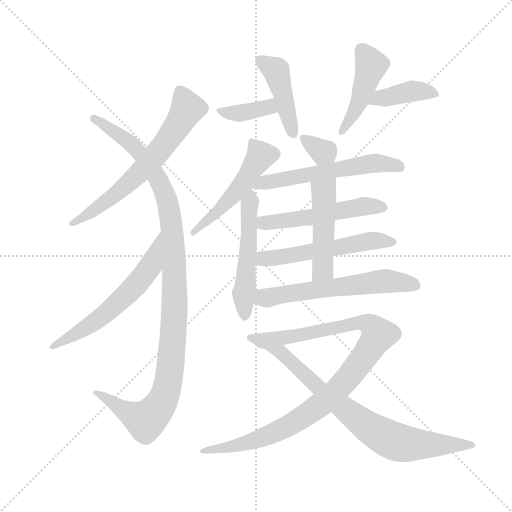
t = 0.00 s
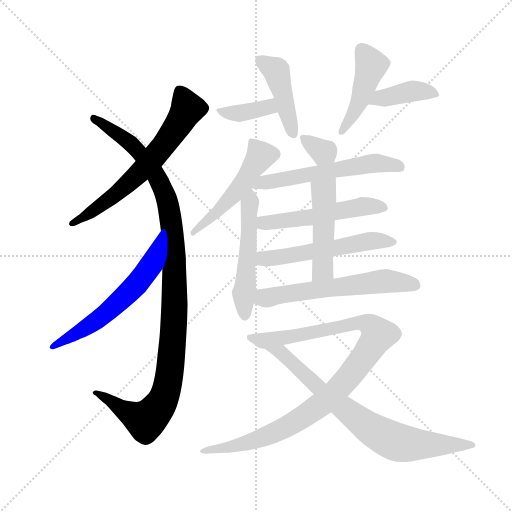
t = 2.47 s
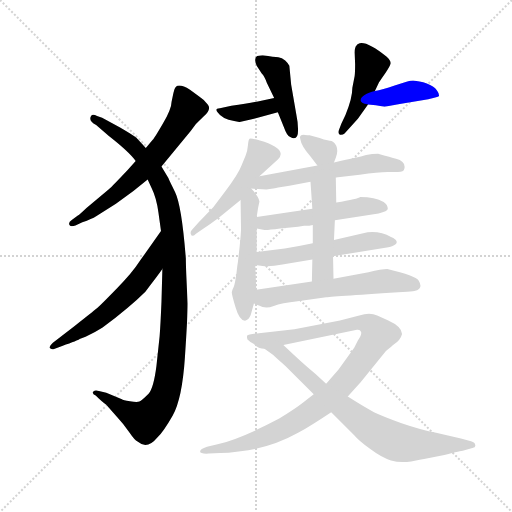
t = 4.94 s
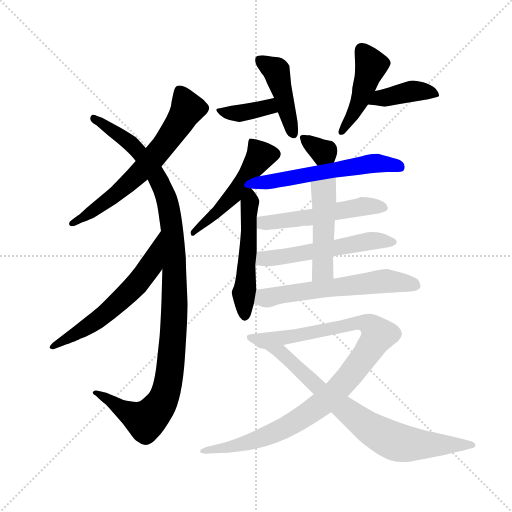
t = 7.41 s
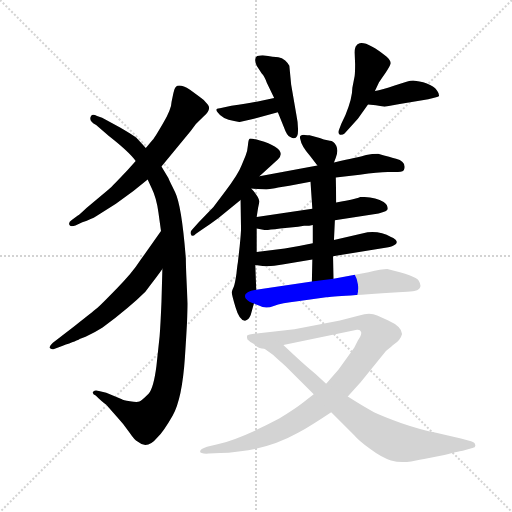
t = 9.88 s
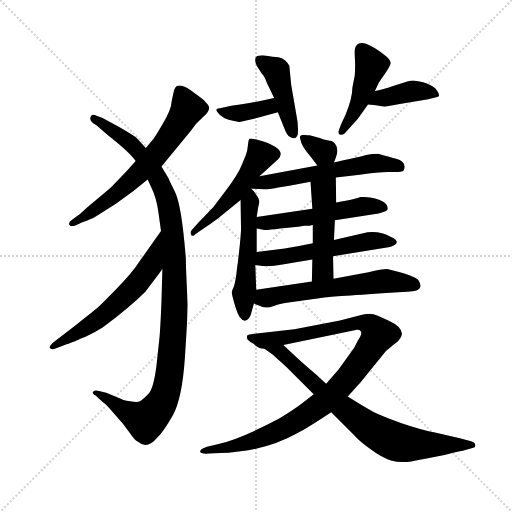
t = 12.36 s

The animated SVG that drew these frames (rendered in a browser with its animation timeline set to each time). Animation: 17 CSS @keyframes rules; one cycle of 12.36 s.

<svg version="1.1" viewBox="0 0 1024 1024" xmlns="http://www.w3.org/2000/svg">
  <g stroke="lightgray" stroke-dasharray="1,1" stroke-width="1" transform="scale(4, 4)">
    <line x1="0" y1="0" x2="256" y2="256"></line>
    <line x1="256" y1="0" x2="0" y2="256"></line>
    <line x1="128" y1="0" x2="128" y2="256"></line>
    <line x1="0" y1="128" x2="256" y2="128"></line>
  </g>
  <g transform="scale(0.92, -0.92) translate(60, -850)">
    <style type="text/css">
      
        @keyframes keyframes0 {
          from {
            stroke: blue;
            stroke-dashoffset: 654;
            stroke-width: 128;
          }
          68% {
            animation-timing-function: step-end;
            stroke: blue;
            stroke-dashoffset: 0;
            stroke-width: 128;
          }
          to {
            stroke: black;
            stroke-width: 1024;
          }
        }
        #make-me-a-hanzi-animation-0 {
          animation: keyframes0 0.7822265625s both;
          animation-delay: 0s;
          animation-timing-function: linear;
        }
      
        @keyframes keyframes1 {
          from {
            stroke: blue;
            stroke-dashoffset: 1120;
            stroke-width: 128;
          }
          78% {
            animation-timing-function: step-end;
            stroke: blue;
            stroke-dashoffset: 0;
            stroke-width: 128;
          }
          to {
            stroke: black;
            stroke-width: 1024;
          }
        }
        #make-me-a-hanzi-animation-1 {
          animation: keyframes1 1.1614583333333333s both;
          animation-delay: 0.7822265625s;
          animation-timing-function: linear;
        }
      
        @keyframes keyframes2 {
          from {
            stroke: blue;
            stroke-dashoffset: 606;
            stroke-width: 128;
          }
          66% {
            animation-timing-function: step-end;
            stroke: blue;
            stroke-dashoffset: 0;
            stroke-width: 128;
          }
          to {
            stroke: black;
            stroke-width: 1024;
          }
        }
        #make-me-a-hanzi-animation-2 {
          animation: keyframes2 0.7431640625s both;
          animation-delay: 1.9436848958333333s;
          animation-timing-function: linear;
        }
      
        @keyframes keyframes3 {
          from {
            stroke: blue;
            stroke-dashoffset: 379;
            stroke-width: 128;
          }
          55% {
            animation-timing-function: step-end;
            stroke: blue;
            stroke-dashoffset: 0;
            stroke-width: 128;
          }
          to {
            stroke: black;
            stroke-width: 1024;
          }
        }
        #make-me-a-hanzi-animation-3 {
          animation: keyframes3 0.5584309895833334s both;
          animation-delay: 2.686848958333333s;
          animation-timing-function: linear;
        }
      
        @keyframes keyframes4 {
          from {
            stroke: blue;
            stroke-dashoffset: 437;
            stroke-width: 128;
          }
          59% {
            animation-timing-function: step-end;
            stroke: blue;
            stroke-dashoffset: 0;
            stroke-width: 128;
          }
          to {
            stroke: black;
            stroke-width: 1024;
          }
        }
        #make-me-a-hanzi-animation-4 {
          animation: keyframes4 0.6056315104166666s both;
          animation-delay: 3.2452799479166665s;
          animation-timing-function: linear;
        }
      
        @keyframes keyframes5 {
          from {
            stroke: blue;
            stroke-dashoffset: 456;
            stroke-width: 128;
          }
          60% {
            animation-timing-function: step-end;
            stroke: blue;
            stroke-dashoffset: 0;
            stroke-width: 128;
          }
          to {
            stroke: black;
            stroke-width: 1024;
          }
        }
        #make-me-a-hanzi-animation-5 {
          animation: keyframes5 0.62109375s both;
          animation-delay: 3.850911458333333s;
          animation-timing-function: linear;
        }
      
        @keyframes keyframes6 {
          from {
            stroke: blue;
            stroke-dashoffset: 399;
            stroke-width: 128;
          }
          56% {
            animation-timing-function: step-end;
            stroke: blue;
            stroke-dashoffset: 0;
            stroke-width: 128;
          }
          to {
            stroke: black;
            stroke-width: 1024;
          }
        }
        #make-me-a-hanzi-animation-6 {
          animation: keyframes6 0.57470703125s both;
          animation-delay: 4.472005208333333s;
          animation-timing-function: linear;
        }
      
        @keyframes keyframes7 {
          from {
            stroke: blue;
            stroke-dashoffset: 515;
            stroke-width: 128;
          }
          63% {
            animation-timing-function: step-end;
            stroke: blue;
            stroke-dashoffset: 0;
            stroke-width: 128;
          }
          to {
            stroke: black;
            stroke-width: 1024;
          }
        }
        #make-me-a-hanzi-animation-7 {
          animation: keyframes7 0.6691080729166666s both;
          animation-delay: 5.046712239583333s;
          animation-timing-function: linear;
        }
      
        @keyframes keyframes8 {
          from {
            stroke: blue;
            stroke-dashoffset: 526;
            stroke-width: 128;
          }
          63% {
            animation-timing-function: step-end;
            stroke: blue;
            stroke-dashoffset: 0;
            stroke-width: 128;
          }
          to {
            stroke: black;
            stroke-width: 1024;
          }
        }
        #make-me-a-hanzi-animation-8 {
          animation: keyframes8 0.6780598958333334s both;
          animation-delay: 5.7158203125s;
          animation-timing-function: linear;
        }
      
        @keyframes keyframes9 {
          from {
            stroke: blue;
            stroke-dashoffset: 323;
            stroke-width: 128;
          }
          51% {
            animation-timing-function: step-end;
            stroke: blue;
            stroke-dashoffset: 0;
            stroke-width: 128;
          }
          to {
            stroke: black;
            stroke-width: 1024;
          }
        }
        #make-me-a-hanzi-animation-9 {
          animation: keyframes9 0.5128580729166666s both;
          animation-delay: 6.393880208333333s;
          animation-timing-function: linear;
        }
      
        @keyframes keyframes10 {
          from {
            stroke: blue;
            stroke-dashoffset: 579;
            stroke-width: 128;
          }
          65% {
            animation-timing-function: step-end;
            stroke: blue;
            stroke-dashoffset: 0;
            stroke-width: 128;
          }
          to {
            stroke: black;
            stroke-width: 1024;
          }
        }
        #make-me-a-hanzi-animation-10 {
          animation: keyframes10 0.72119140625s both;
          animation-delay: 6.90673828125s;
          animation-timing-function: linear;
        }
      
        @keyframes keyframes11 {
          from {
            stroke: blue;
            stroke-dashoffset: 533;
            stroke-width: 128;
          }
          63% {
            animation-timing-function: step-end;
            stroke: blue;
            stroke-dashoffset: 0;
            stroke-width: 128;
          }
          to {
            stroke: black;
            stroke-width: 1024;
          }
        }
        #make-me-a-hanzi-animation-11 {
          animation: keyframes11 0.6837565104166666s both;
          animation-delay: 7.6279296875s;
          animation-timing-function: linear;
        }
      
        @keyframes keyframes12 {
          from {
            stroke: blue;
            stroke-dashoffset: 552;
            stroke-width: 128;
          }
          64% {
            animation-timing-function: step-end;
            stroke: blue;
            stroke-dashoffset: 0;
            stroke-width: 128;
          }
          to {
            stroke: black;
            stroke-width: 1024;
          }
        }
        #make-me-a-hanzi-animation-12 {
          animation: keyframes12 0.69921875s both;
          animation-delay: 8.311686197916666s;
          animation-timing-function: linear;
        }
      
        @keyframes keyframes13 {
          from {
            stroke: blue;
            stroke-dashoffset: 482;
            stroke-width: 128;
          }
          61% {
            animation-timing-function: step-end;
            stroke: blue;
            stroke-dashoffset: 0;
            stroke-width: 128;
          }
          to {
            stroke: black;
            stroke-width: 1024;
          }
        }
        #make-me-a-hanzi-animation-13 {
          animation: keyframes13 0.6422526041666666s both;
          animation-delay: 9.010904947916666s;
          animation-timing-function: linear;
        }
      
        @keyframes keyframes14 {
          from {
            stroke: blue;
            stroke-dashoffset: 601;
            stroke-width: 128;
          }
          66% {
            animation-timing-function: step-end;
            stroke: blue;
            stroke-dashoffset: 0;
            stroke-width: 128;
          }
          to {
            stroke: black;
            stroke-width: 1024;
          }
        }
        #make-me-a-hanzi-animation-14 {
          animation: keyframes14 0.7390950520833334s both;
          animation-delay: 9.653157552083332s;
          animation-timing-function: linear;
        }
      
        @keyframes keyframes15 {
          from {
            stroke: blue;
            stroke-dashoffset: 1028;
            stroke-width: 128;
          }
          77% {
            animation-timing-function: step-end;
            stroke: blue;
            stroke-dashoffset: 0;
            stroke-width: 128;
          }
          to {
            stroke: black;
            stroke-width: 1024;
          }
        }
        #make-me-a-hanzi-animation-15 {
          animation: keyframes15 1.0865885416666667s both;
          animation-delay: 10.392252604166666s;
          animation-timing-function: linear;
        }
      
        @keyframes keyframes16 {
          from {
            stroke: blue;
            stroke-dashoffset: 769;
            stroke-width: 128;
          }
          71% {
            animation-timing-function: step-end;
            stroke: blue;
            stroke-dashoffset: 0;
            stroke-width: 128;
          }
          to {
            stroke: black;
            stroke-width: 1024;
          }
        }
        #make-me-a-hanzi-animation-16 {
          animation: keyframes16 0.8758138020833334s both;
          animation-delay: 11.478841145833332s;
          animation-timing-function: linear;
        }
      
    </style>
    
      <path d="M 291 488 L 355 566 Q 365 581 382.5 596.5 Q 400 612 392 622.5 Q 384 633 373 640 L 353 655 Q 330 669 322 661 Q 319 658 317 648 L 313 629 Q 313 614 294.5 582 Q 276 550 272 546 L 257 528 L 235 500 L 217 480 Q 184 445 176 438 L 128 398 Q 111 382 110 382 L 96 372 Q 89 368 90.5 362 Q 92 356 104 360 L 119 367 Q 140 374 149 380 L 192 407 L 230 435 L 261 460 L 291 488 Z" fill="lightgray"></path>
    
      <path d="M 344 288 Q 335 403 320.5 432.5 Q 306 462 306 463 L 291 488 L 257 528 L 237 550 Q 232 555 201 573 L 162 594 L 151 598 Q 141 603 138 598 Q 131 588 149 578 L 176 555 Q 222 519 235 500 L 261 460 L 270 440 Q 280 420 284.5 387.5 Q 289 355 290 348 L 293 265 L 291 193 Q 289 145 287 119 L 280 54 Q 274 7 263 -6 Q 248 -21 243 -23 Q 238 -25 222.5 -22.5 Q 207 -20 205 -18 L 171 -4 L 155 0 Q 147 3 143 -1 Q 139 -5 148 -10 Q 162 -24 171 -30 L 195 -57 Q 209 -72 221 -89.5 Q 233 -107 239 -110 Q 260 -128 282 -101 Q 295 -89 315.5 -53 Q 336 -17 342 73.5 Q 348 164 348 190 Q 344 266 344 288 Z" fill="lightgray"></path>
    
      <path d="M 290 348 L 245 284 Q 227 256 195 224 Q 163 191 152 181 Q 140 171 103 142 L 55 105 Q 47 97 48 94 Q 51 89 59 92 L 75 98 Q 110 110 113 113 L 126 118 Q 146 127 163 138 Q 223 183 256 216 Q 278 244 293 265 C 311 289 307 373 290 348 Z" fill="lightgray"></path>
    
      <path d="M 460 585 L 461 585 L 485 590 L 544 606 C 573 614 565 643 536 637 L 498 629 Q 476 624 443 620 L 423 616 Q 412 614 411 613 Q 409 610 413 606 Q 423 591 449 587 L 460 585 Z" fill="lightgray"></path>
    
      <path d="M 544 606 L 557 574 Q 564 554 571 552 Q 588 542 588 568 Q 588 583 584 602 L 573 666 L 569 707 Q 567 712 560 718.5 Q 553 725 545 725.5 Q 537 726 511 730 Q 507 730 499 728 Q 491 723 498 707 L 509 690 Q 515 684 520 670 L 536 637 L 544 606 Z" fill="lightgray"></path>
    
      <path d="M 706 659 Q 706 636 691 600 L 682 581 L 677 568 Q 674 560 679 557 Q 685 556 689 560 L 718 592 L 740 623 L 755 652 L 764 671 Q 767 676 777.5 691 Q 788 706 789 712 Q 790 718 780 727 Q 739 760 722 756 Q 716 754 715 751 Q 711 747 711 736 L 712 711 Q 712 692 711 685 L 706 659 Z" fill="lightgray"></path>
    
      <path d="M 740 623 L 757 621 L 776 618 L 809 624 L 871 634 Q 883 637 890 639 Q 896 641 894 644 Q 894 649 886 658 Q 877 666 860 671 Q 842 675 838 675 Q 834 675 822 672 L 798 664 Q 771 655 755 652 C 726 646 710 627 740 623 Z" fill="lightgray"></path>
    
      <path d="M 504 467 L 544 503 Q 559 518 538 531 Q 525 539 505 544.5 Q 485 550 482.5 548.5 Q 480 547 479 534 Q 478 521 474 512 L 465 490 Q 458 471 429 433 L 404 400 L 371 366 L 357 350 Q 353 346 355 341 Q 357 333 366 342 L 381 352 Q 399 364 415 376 L 463 415 L 486 440 L 504 467 Z" fill="lightgray"></path>
    
      <path d="M 463 415 L 464 352 Q 464 344 461 314 L 457 279 Q 456 275 454 255 Q 451 234 448 226 Q 444 217 444 215 Q 443 212 452 182 Q 461 151 474 153 Q 481 155 485 165 L 492 190 L 497 220 L 495 274 L 498 302 L 498 353 L 498 378 L 501 398 L 504 412 Q 502 424 486 440 C 466 462 463 445 463 415 Z" fill="lightgray"></path>
    
      <path d="M 666 497 L 670 507 Q 676 522 671 533 Q 665 544 657 544 L 644 547 L 635 550 L 613 556 Q 603 556 601 557 Q 589 557 593 547 Q 595 533 615 510 L 630 490 C 648 466 655 469 666 497 Z" fill="lightgray"></path>
    
      <path d="M 670 464 L 722 470 Q 762 476 783 476 L 805 476 Q 818 476 819 483 Q 823 499 801 505 Q 790 508 762 516 Q 749 516 736 513 Q 723 509 666 497 L 630 490 L 504 467 C 474 462 456 442 486 440 L 519 438 L 534 440 Q 538 441 569 446 L 615 455 L 670 464 Z" fill="lightgray"></path>
    
      <path d="M 668 371 L 763 386 Q 783 390 783 396 Q 783 405 774 411 Q 755 422 723 422 Q 719 418 671 410 L 619 396 L 498 378 C 468 374 468 358 498 353 L 515 350 Q 519 349 549 353 L 588 357 L 601 359 Q 614 359 620 361 L 668 371 Z" fill="lightgray"></path>
    
      <path d="M 664 293 L 781 312 Q 794 314 800 319 Q 805 324 800 329 Q 795 334 790 335 Q 767 348 739 345 L 666 328 L 620 321 L 590 315 L 559 310 L 498 302 C 468 298 465 278 495 274 L 511 272 Q 527 270 554 275 L 619 286 L 664 293 Z" fill="lightgray"></path>
    
      <path d="M 665 244 L 664 293 L 666 328 L 668 371 L 671 410 L 670 464 C 669 494 613 485 615 455 L 619 396 L 620 361 L 620 321 L 619 286 L 618 238 C 617 208 666 214 665 244 Z" fill="lightgray"></path>
    
      <path d="M 782 265 Q 770 265 741 258 L 665 244 L 618 238 L 497 220 C 467 216 464 200 492 190 L 503 186 Q 517 178 535 185 Q 552 191 587 195 L 649 204 Q 668 206 825 216 Q 865 216 850 240 Q 844 250 782 265 Z" fill="lightgray"></path>
    
      <path d="M 679 153 L 580 134 L 498 125 Q 479 123 477.5 120.5 Q 476 118 478 112 Q 484 106 492 102 Q 502 92 515 92 L 556 100 L 716 133 Q 723 134 725 128.5 Q 727 123 718 110 L 710 94 L 676 47 L 649 16 L 622 -7 L 599 -25 Q 584 -37 547 -60 Q 464 -104 413 -116 L 390 -121 Q 375 -126 375 -131.5 Q 375 -137 394 -136 L 419 -135 Q 427 -134 437 -134 L 463 -131 Q 529 -124 588 -91 Q 615 -76 660 -46 L 696 -12 L 724 19 L 779 87 L 791 97 Q 793 99 796 101 Q 811 111 814 124 Q 814 140 783 154 L 760 164 Q 744 172 721 164 L 679 153 Z" fill="lightgray"></path>
    
      <path d="M 515 92 L 534 78 Q 542 70 561 54 L 622 -7 L 660 -46 L 710 -96 Q 720 -108 745 -126 Q 769 -144 790 -151 Q 810 -157 834 -153 Q 857 -149 862 -148 L 906 -139 Q 944 -130 946 -130 L 967 -124 Q 975 -122 973 -117 Q 973 -112 964 -109 L 942 -103 L 888 -91 Q 854 -84 813 -70 Q 772 -55 753 -46 Q 734 -36 696 -12 L 649 16 L 626 37 Q 599 59 556 100 C 534 121 491 110 515 92 Z" fill="lightgray"></path>
    
    
      <clipPath id="make-me-a-hanzi-clip-0">
        <path d="M 291 488 L 355 566 Q 365 581 382.5 596.5 Q 400 612 392 622.5 Q 384 633 373 640 L 353 655 Q 330 669 322 661 Q 319 658 317 648 L 313 629 Q 313 614 294.5 582 Q 276 550 272 546 L 257 528 L 235 500 L 217 480 Q 184 445 176 438 L 128 398 Q 111 382 110 382 L 96 372 Q 89 368 90.5 362 Q 92 356 104 360 L 119 367 Q 140 374 149 380 L 192 407 L 230 435 L 261 460 L 291 488 Z"></path>
      </clipPath>
      <path clip-path="url(#make-me-a-hanzi-clip-0)" d="M 330 650 L 348 614 L 294 532 L 242 473 L 189 425 L 98 365" fill="none" id="make-me-a-hanzi-animation-0" stroke-dasharray="526 1052" stroke-linecap="round"></path>
    
      <clipPath id="make-me-a-hanzi-clip-1">
        <path d="M 344 288 Q 335 403 320.5 432.5 Q 306 462 306 463 L 291 488 L 257 528 L 237 550 Q 232 555 201 573 L 162 594 L 151 598 Q 141 603 138 598 Q 131 588 149 578 L 176 555 Q 222 519 235 500 L 261 460 L 270 440 Q 280 420 284.5 387.5 Q 289 355 290 348 L 293 265 L 291 193 Q 289 145 287 119 L 280 54 Q 274 7 263 -6 Q 248 -21 243 -23 Q 238 -25 222.5 -22.5 Q 207 -20 205 -18 L 171 -4 L 155 0 Q 147 3 143 -1 Q 139 -5 148 -10 Q 162 -24 171 -30 L 195 -57 Q 209 -72 221 -89.5 Q 233 -107 239 -110 Q 260 -128 282 -101 Q 295 -89 315.5 -53 Q 336 -17 342 73.5 Q 348 164 348 190 Q 344 266 344 288 Z"></path>
      </clipPath>
      <path clip-path="url(#make-me-a-hanzi-clip-1)" d="M 145 592 L 216 545 L 240 522 L 285 459 L 303 414 L 312 371 L 320 236 L 308 32 L 299 -9 L 279 -43 L 257 -64 L 205 -40 L 149 -3" fill="none" id="make-me-a-hanzi-animation-1" stroke-dasharray="992 1984" stroke-linecap="round"></path>
    
      <clipPath id="make-me-a-hanzi-clip-2">
        <path d="M 290 348 L 245 284 Q 227 256 195 224 Q 163 191 152 181 Q 140 171 103 142 L 55 105 Q 47 97 48 94 Q 51 89 59 92 L 75 98 Q 110 110 113 113 L 126 118 Q 146 127 163 138 Q 223 183 256 216 Q 278 244 293 265 C 311 289 307 373 290 348 Z"></path>
      </clipPath>
      <path clip-path="url(#make-me-a-hanzi-clip-2)" d="M 286 341 L 268 273 L 235 229 L 159 159 L 54 98" fill="none" id="make-me-a-hanzi-animation-2" stroke-dasharray="478 956" stroke-linecap="round"></path>
    
      <clipPath id="make-me-a-hanzi-clip-3">
        <path d="M 460 585 L 461 585 L 485 590 L 544 606 C 573 614 565 643 536 637 L 498 629 Q 476 624 443 620 L 423 616 Q 412 614 411 613 Q 409 610 413 606 Q 423 591 449 587 L 460 585 Z"></path>
      </clipPath>
      <path clip-path="url(#make-me-a-hanzi-clip-3)" d="M 418 611 L 458 603 L 525 618 L 535 609" fill="none" id="make-me-a-hanzi-animation-3" stroke-dasharray="251 502" stroke-linecap="round"></path>
    
      <clipPath id="make-me-a-hanzi-clip-4">
        <path d="M 544 606 L 557 574 Q 564 554 571 552 Q 588 542 588 568 Q 588 583 584 602 L 573 666 L 569 707 Q 567 712 560 718.5 Q 553 725 545 725.5 Q 537 726 511 730 Q 507 730 499 728 Q 491 723 498 707 L 509 690 Q 515 684 520 670 L 536 637 L 544 606 Z"></path>
      </clipPath>
      <path clip-path="url(#make-me-a-hanzi-clip-4)" d="M 507 719 L 541 696 L 578 561" fill="none" id="make-me-a-hanzi-animation-4" stroke-dasharray="309 618" stroke-linecap="round"></path>
    
      <clipPath id="make-me-a-hanzi-clip-5">
        <path d="M 706 659 Q 706 636 691 600 L 682 581 L 677 568 Q 674 560 679 557 Q 685 556 689 560 L 718 592 L 740 623 L 755 652 L 764 671 Q 767 676 777.5 691 Q 788 706 789 712 Q 790 718 780 727 Q 739 760 722 756 Q 716 754 715 751 Q 711 747 711 736 L 712 711 Q 712 692 711 685 L 706 659 Z"></path>
      </clipPath>
      <path clip-path="url(#make-me-a-hanzi-clip-5)" d="M 726 743 L 747 708 L 721 629 L 683 563" fill="none" id="make-me-a-hanzi-animation-5" stroke-dasharray="328 656" stroke-linecap="round"></path>
    
      <clipPath id="make-me-a-hanzi-clip-6">
        <path d="M 740 623 L 757 621 L 776 618 L 809 624 L 871 634 Q 883 637 890 639 Q 896 641 894 644 Q 894 649 886 658 Q 877 666 860 671 Q 842 675 838 675 Q 834 675 822 672 L 798 664 Q 771 655 755 652 C 726 646 710 627 740 623 Z"></path>
      </clipPath>
      <path clip-path="url(#make-me-a-hanzi-clip-6)" d="M 745 627 L 838 652 L 885 648" fill="none" id="make-me-a-hanzi-animation-6" stroke-dasharray="271 542" stroke-linecap="round"></path>
    
      <clipPath id="make-me-a-hanzi-clip-7">
        <path d="M 504 467 L 544 503 Q 559 518 538 531 Q 525 539 505 544.5 Q 485 550 482.5 548.5 Q 480 547 479 534 Q 478 521 474 512 L 465 490 Q 458 471 429 433 L 404 400 L 371 366 L 357 350 Q 353 346 355 341 Q 357 333 366 342 L 381 352 Q 399 364 415 376 L 463 415 L 486 440 L 504 467 Z"></path>
      </clipPath>
      <path clip-path="url(#make-me-a-hanzi-clip-7)" d="M 486 540 L 507 511 L 446 424 L 360 345" fill="none" id="make-me-a-hanzi-animation-7" stroke-dasharray="387 774" stroke-linecap="round"></path>
    
      <clipPath id="make-me-a-hanzi-clip-8">
        <path d="M 463 415 L 464 352 Q 464 344 461 314 L 457 279 Q 456 275 454 255 Q 451 234 448 226 Q 444 217 444 215 Q 443 212 452 182 Q 461 151 474 153 Q 481 155 485 165 L 492 190 L 497 220 L 495 274 L 498 302 L 498 353 L 498 378 L 501 398 L 504 412 Q 502 424 486 440 C 466 462 463 445 463 415 Z"></path>
      </clipPath>
      <path clip-path="url(#make-me-a-hanzi-clip-8)" d="M 487 432 L 470 210 L 472 163" fill="none" id="make-me-a-hanzi-animation-8" stroke-dasharray="398 796" stroke-linecap="round"></path>
    
      <clipPath id="make-me-a-hanzi-clip-9">
        <path d="M 666 497 L 670 507 Q 676 522 671 533 Q 665 544 657 544 L 644 547 L 635 550 L 613 556 Q 603 556 601 557 Q 589 557 593 547 Q 595 533 615 510 L 630 490 C 648 466 655 469 666 497 Z"></path>
      </clipPath>
      <path clip-path="url(#make-me-a-hanzi-clip-9)" d="M 605 545 L 648 519 L 658 506" fill="none" id="make-me-a-hanzi-animation-9" stroke-dasharray="195 390" stroke-linecap="round"></path>
    
      <clipPath id="make-me-a-hanzi-clip-10">
        <path d="M 670 464 L 722 470 Q 762 476 783 476 L 805 476 Q 818 476 819 483 Q 823 499 801 505 Q 790 508 762 516 Q 749 516 736 513 Q 723 509 666 497 L 630 490 L 504 467 C 474 462 456 442 486 440 L 519 438 L 534 440 Q 538 441 569 446 L 615 455 L 670 464 Z"></path>
      </clipPath>
      <path clip-path="url(#make-me-a-hanzi-clip-10)" d="M 492 443 L 514 454 L 757 496 L 808 488" fill="none" id="make-me-a-hanzi-animation-10" stroke-dasharray="451 902" stroke-linecap="round"></path>
    
      <clipPath id="make-me-a-hanzi-clip-11">
        <path d="M 668 371 L 763 386 Q 783 390 783 396 Q 783 405 774 411 Q 755 422 723 422 Q 719 418 671 410 L 619 396 L 498 378 C 468 374 468 358 498 353 L 515 350 Q 519 349 549 353 L 588 357 L 601 359 Q 614 359 620 361 L 668 371 Z"></path>
      </clipPath>
      <path clip-path="url(#make-me-a-hanzi-clip-11)" d="M 503 359 L 523 367 L 606 376 L 730 402 L 775 398" fill="none" id="make-me-a-hanzi-animation-11" stroke-dasharray="405 810" stroke-linecap="round"></path>
    
      <clipPath id="make-me-a-hanzi-clip-12">
        <path d="M 664 293 L 781 312 Q 794 314 800 319 Q 805 324 800 329 Q 795 334 790 335 Q 767 348 739 345 L 666 328 L 620 321 L 590 315 L 559 310 L 498 302 C 468 298 465 278 495 274 L 511 272 Q 527 270 554 275 L 619 286 L 664 293 Z"></path>
      </clipPath>
      <path clip-path="url(#make-me-a-hanzi-clip-12)" d="M 500 281 L 513 288 L 747 327 L 791 324" fill="none" id="make-me-a-hanzi-animation-12" stroke-dasharray="424 848" stroke-linecap="round"></path>
    
      <clipPath id="make-me-a-hanzi-clip-13">
        <path d="M 665 244 L 664 293 L 666 328 L 668 371 L 671 410 L 670 464 C 669 494 613 485 615 455 L 619 396 L 620 361 L 620 321 L 619 286 L 618 238 C 617 208 666 214 665 244 Z"></path>
      </clipPath>
      <path clip-path="url(#make-me-a-hanzi-clip-13)" d="M 664 457 L 644 430 L 642 264 L 625 244" fill="none" id="make-me-a-hanzi-animation-13" stroke-dasharray="354 708" stroke-linecap="round"></path>
    
      <clipPath id="make-me-a-hanzi-clip-14">
        <path d="M 782 265 Q 770 265 741 258 L 665 244 L 618 238 L 497 220 C 467 216 464 200 492 190 L 503 186 Q 517 178 535 185 Q 552 191 587 195 L 649 204 Q 668 206 825 216 Q 865 216 850 240 Q 844 250 782 265 Z"></path>
      </clipPath>
      <path clip-path="url(#make-me-a-hanzi-clip-14)" d="M 501 196 L 553 210 L 755 237 L 842 230" fill="none" id="make-me-a-hanzi-animation-14" stroke-dasharray="473 946" stroke-linecap="round"></path>
    
      <clipPath id="make-me-a-hanzi-clip-15">
        <path d="M 679 153 L 580 134 L 498 125 Q 479 123 477.5 120.5 Q 476 118 478 112 Q 484 106 492 102 Q 502 92 515 92 L 556 100 L 716 133 Q 723 134 725 128.5 Q 727 123 718 110 L 710 94 L 676 47 L 649 16 L 622 -7 L 599 -25 Q 584 -37 547 -60 Q 464 -104 413 -116 L 390 -121 Q 375 -126 375 -131.5 Q 375 -137 394 -136 L 419 -135 Q 427 -134 437 -134 L 463 -131 Q 529 -124 588 -91 Q 615 -76 660 -46 L 696 -12 L 724 19 L 779 87 L 791 97 Q 793 99 796 101 Q 811 111 814 124 Q 814 140 783 154 L 760 164 Q 744 172 721 164 L 679 153 Z"></path>
      </clipPath>
      <path clip-path="url(#make-me-a-hanzi-clip-15)" d="M 483 117 L 512 109 L 718 149 L 747 142 L 762 120 L 716 53 L 665 -6 L 590 -62 L 508 -103 L 380 -131" fill="none" id="make-me-a-hanzi-animation-15" stroke-dasharray="900 1800" stroke-linecap="round"></path>
    
      <clipPath id="make-me-a-hanzi-clip-16">
        <path d="M 515 92 L 534 78 Q 542 70 561 54 L 622 -7 L 660 -46 L 710 -96 Q 720 -108 745 -126 Q 769 -144 790 -151 Q 810 -157 834 -153 Q 857 -149 862 -148 L 906 -139 Q 944 -130 946 -130 L 967 -124 Q 975 -122 973 -117 Q 973 -112 964 -109 L 942 -103 L 888 -91 Q 854 -84 813 -70 Q 772 -55 753 -46 Q 734 -36 696 -12 L 649 16 L 626 37 Q 599 59 556 100 C 534 121 491 110 515 92 Z"></path>
      </clipPath>
      <path clip-path="url(#make-me-a-hanzi-clip-16)" d="M 522 92 L 553 83 L 639 0 L 727 -69 L 783 -103 L 837 -116 L 965 -117" fill="none" id="make-me-a-hanzi-animation-16" stroke-dasharray="641 1282" stroke-linecap="round"></path>
    
  </g>
</svg>
